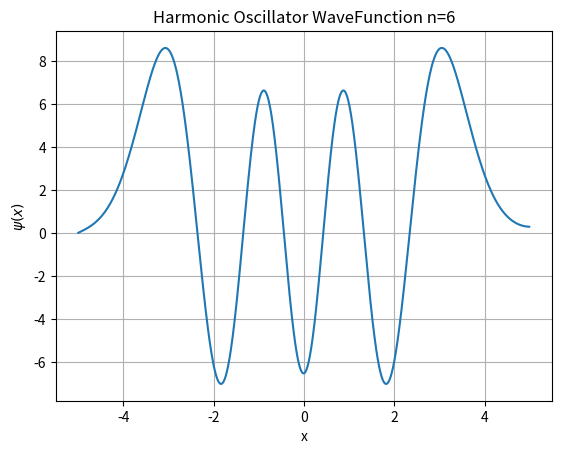

This figure's Python source:
import numpy as np, matplotlib.pylab as plt


def rk4Algor(t,h,N,y,f):
            k1=np.zeros(N)
            k2=np.zeros(N)
            k3=np.zeros(N)
            k4=np.zeros(N)
            k1 = h*f(t,y)
            k2 = h*f(t+h/2.,y+k1/2.)
            k3 = h*f(t+h/2.,y+k2/2.)
            k4 = h*f(t+h,y+k3)
            y=y+(k1+2*(k2+k3)+k4)/6.
            return y


def f(x,y):
    fVec[0]=y[1]
    fVec[1]=-(2*n+1-x**2)*y[0]
    return fVec


rVec=np.zeros((1000),float)
psiVec=np.zeros((1000),float)
fVec=np.zeros(2)
y=np.zeros((2))
n=6

if (n%2==0): y[0]=1e-8
else: y[0]=-1e-8
y[1]=1; i=0
f(0.0,y)
dr=0.01
for r in np.arange(-5,5,dr):
    rVec[i]=r
    y=rk4Algor(r,dr,2,y,f)
    psiVec[i]=y[0]
    i=i+1

plt.figure()
plt.plot(rVec,psiVec)
plt.grid()
plt.title("Harmonic Oscillator WaveFunction n=6")
plt.xlabel("x")
plt.ylabel("$\psi(x)$")
plt.show()
